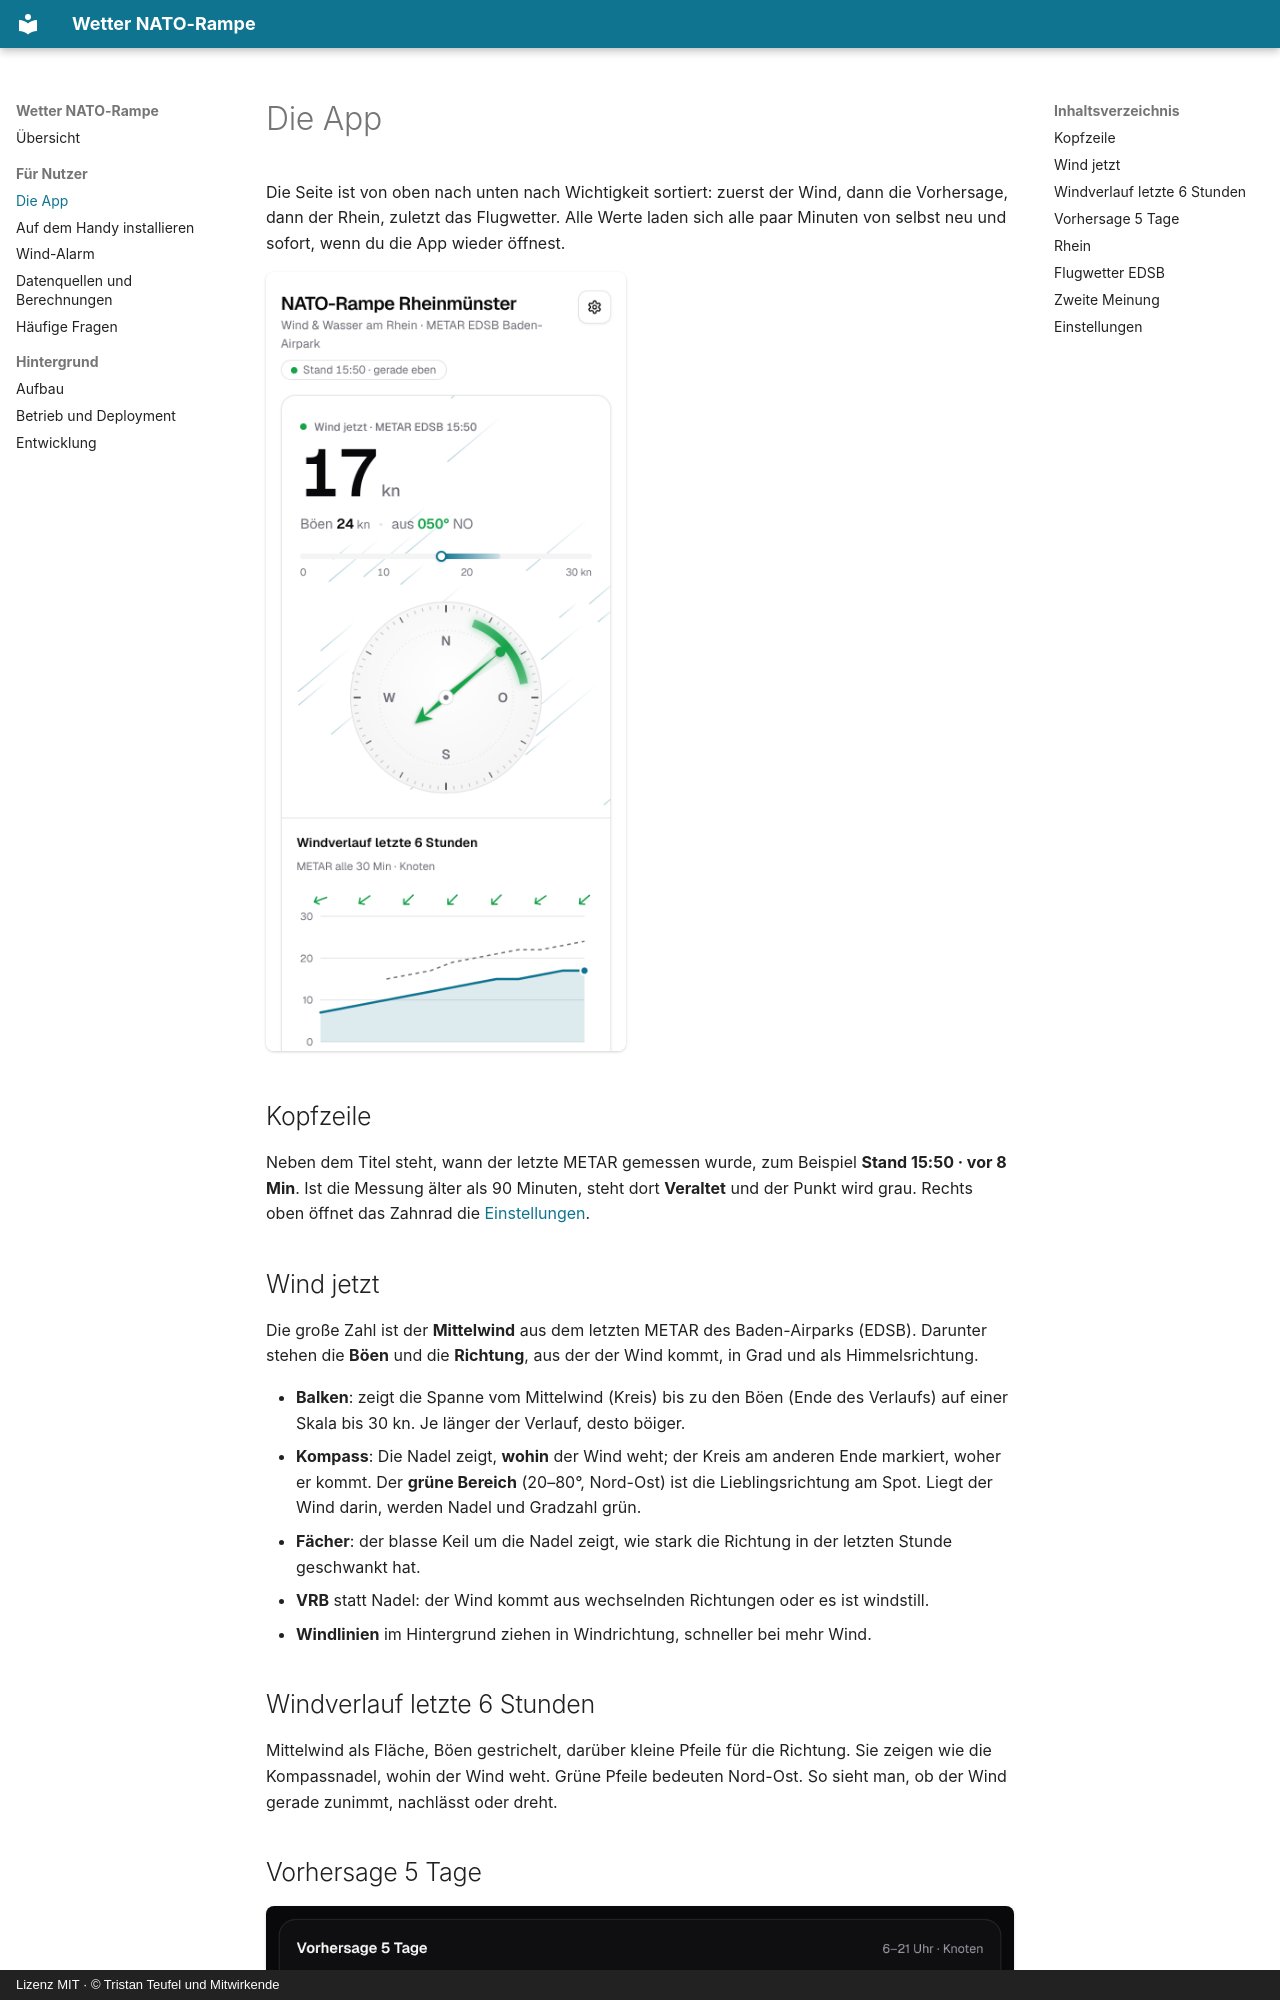

repository: firsttris/Flugwetterdaten · page: nutzung.html · generator: mkdocs · copyright: Lizenz MIT · © Tristan Teufel und Mitwirkende

# Die App

Die Seite ist von oben nach unten nach Wichtigkeit sortiert: zuerst der Wind, dann die Vorhersage,
dann der Rhein, zuletzt das Flugwetter. Alle Werte laden sich alle paar Minuten von selbst neu und
sofort, wenn du die App wieder öffnest.

<img src="screenshot-phone.png" alt="Die App auf dem Handy im hellen Design: 17 Knoten, Böen 24, Wind aus 050 Grad, Kompass mit grünem Bereich" width="360">

## Kopfzeile

Neben dem Titel steht, wann der letzte METAR gemessen wurde, zum Beispiel **Stand 15:50 · vor 8 Min**.
Ist die Messung älter als 90 Minuten, steht dort **Veraltet** und der Punkt wird grau. Rechts oben
öffnet das Zahnrad die [Einstellungen](#einstellungen).

## Wind jetzt

Die große Zahl ist der **Mittelwind** aus dem letzten METAR des Baden-Airparks (EDSB). Darunter
stehen die **Böen** und die **Richtung**, aus der der Wind kommt, in Grad und als Himmelsrichtung.

- **Balken**: zeigt die Spanne vom Mittelwind (Kreis) bis zu den Böen (Ende des Verlaufs) auf einer
  Skala bis 30 kn. Je länger der Verlauf, desto böiger.
- **Kompass**: Die Nadel zeigt, **wohin** der Wind weht; der Kreis am anderen Ende markiert, woher er
  kommt. Der **grüne Bereich** (20–80°, Nord-Ost) ist die Lieblingsrichtung am Spot. Liegt der Wind
  darin, werden Nadel und Gradzahl grün.
- **Fächer**: der blasse Keil um die Nadel zeigt, wie stark die Richtung in der letzten Stunde
  geschwankt hat.
- **VRB** statt Nadel: der Wind kommt aus wechselnden Richtungen oder es ist windstill.
- **Windlinien** im Hintergrund ziehen in Windrichtung, schneller bei mehr Wind.
